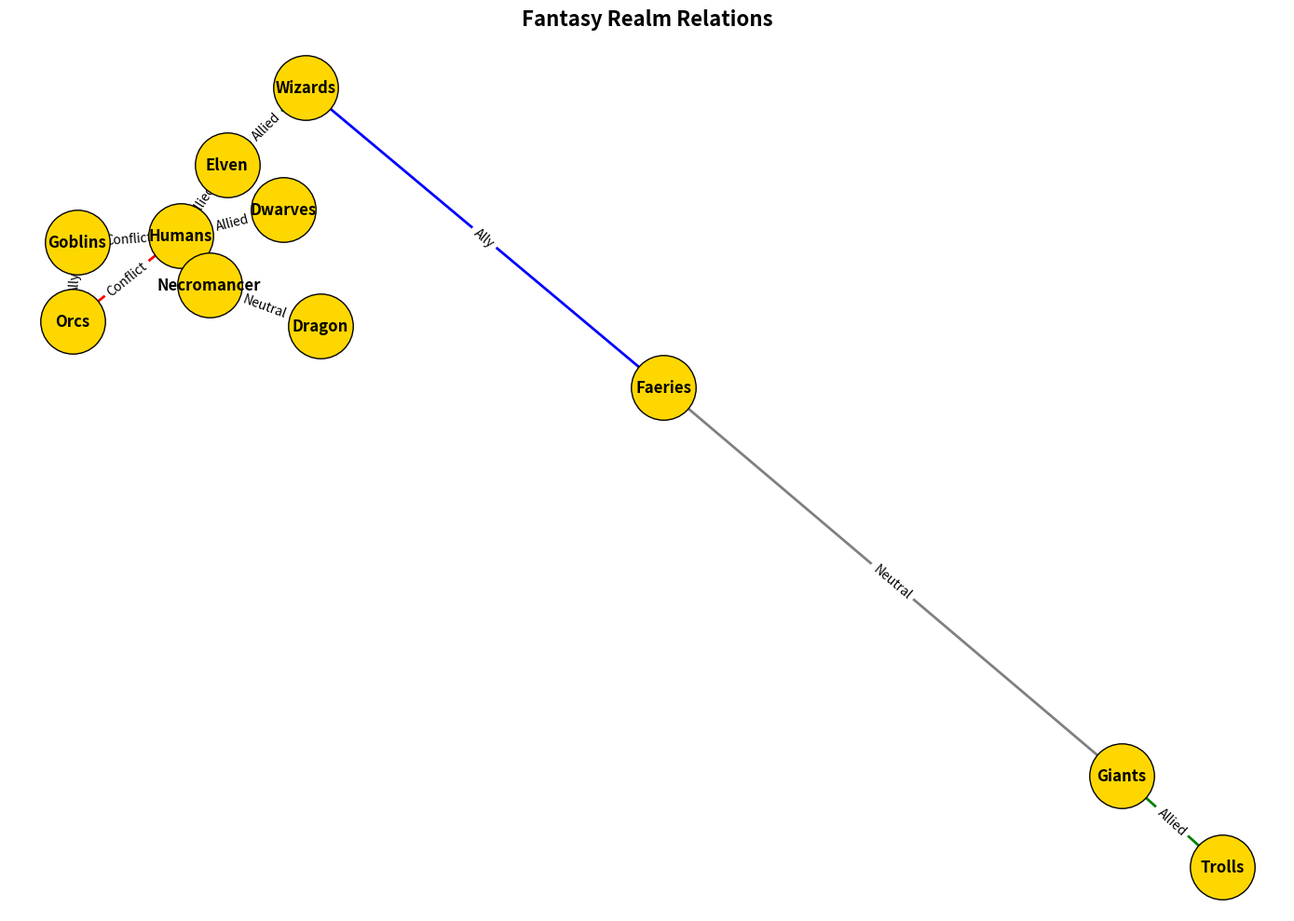

Generate this figure with matplotlib:
import matplotlib.pyplot as plt
import networkx as nx

nodes = [
    "Elven", "Dwarves", "Humans",
    "Orcs", "Wizards", "Goblins",
    "Dragon", "Necromancer", "Giants",
    "Faeries", "Trolls"
]

edges = {
    ("Elven", "Humans"): {'relation': 'Allied', 'weight': 5},
    ("Dwarves", "Humans"): {'relation': 'Allied', 'weight': 4},
    ("Humans", "Orcs"): {'relation': 'Conflict', 'weight': 6},
    ("Wizards", "Elven"): {'relation': 'Allied', 'weight': 3},
    ("Goblins", "Orcs"): {'relation': 'Ally', 'weight': 4},
    ("Dragon", "Necromancer"): {'relation': 'Neutral', 'weight': 2},
    ("Necromancer", "Humans"): {'relation': 'Conflict', 'weight': 5},
    ("Humans", "Goblins"): {'relation': 'Conflict', 'weight': 3},
    ("Giants", "Trolls"): {'relation': 'Allied', 'weight': 7},
    ("Faeries", "Giants"): {'relation': 'Neutral', 'weight': 3},
    ("Faeries", "Wizards"): {'relation': 'Ally', 'weight': 5}
}

G = nx.DiGraph()
G.add_nodes_from(nodes)
for (start, end), attrs in edges.items():
    G.add_edge(start, end, **attrs)

pos = nx.spring_layout(G, seed=42)

plt.figure(figsize=(14, 10))

colors = {
    'Allied': 'green',
    'Conflict': 'red',
    'Ally': 'blue',
    'Neutral': 'grey'
}

nx.draw_networkx_nodes(G, pos, node_size=2500, node_color='#FFD700', edgecolors='black')
nx.draw_networkx_labels(G, pos, font_size=12, font_weight='bold')

for (start, end), attrs in edges.items():
    nx.draw_networkx_edges(G, pos, edgelist=[(start, end)], arrowstyle='->', arrowsize=20, width=2, edge_color=colors[attrs['relation']])
    nx.draw_networkx_edge_labels(G, pos, edge_labels={(start, end): attrs['relation']}, font_color='black')

plt.title("Fantasy Realm Relations", fontsize=16, fontweight='bold')

plt.axis('off')
plt.tight_layout()

plt.show()
